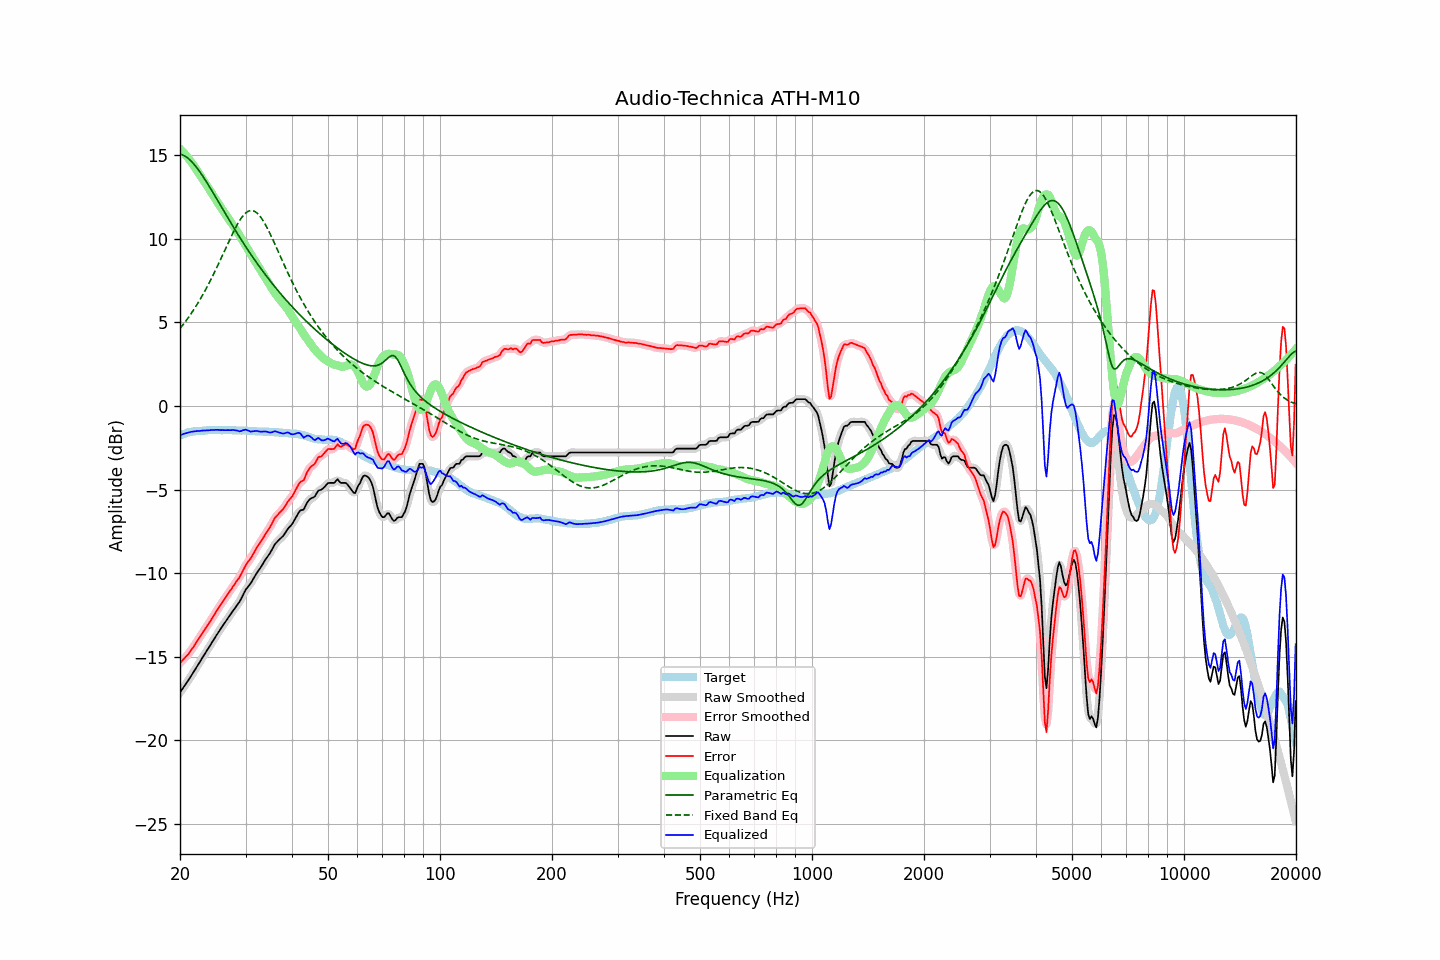

Data behind this chart, as committed beside it:
frequency, raw, error, smoothed, error_smoothed, equalization, parametric_eq, fixed_band_eq, equalized_raw, equalized_smoothed, target
20.00, -17.14, -15.39, -17.14, -15.39, 15.39, 15.07, 4.63, -1.76, -1.76, -1.76
20.20, -17.00, -15.29, -17.01, -15.29, 15.29, 15.04, 4.75, -1.72, -1.72, -1.72
20.40, -16.86, -15.18, -16.87, -15.18, 15.19, 15.00, 4.87, -1.68, -1.68, -1.69
20.61, -16.73, -15.07, -16.73, -15.08, 15.08, 14.95, 5.00, -1.65, -1.65, -1.66
20.81, -16.58, -14.97, -16.59, -14.97, 14.96, 14.89, 5.13, -1.62, -1.62, -1.62
21.02, -16.44, -14.87, -16.44, -14.85, 14.85, 14.82, 5.26, -1.60, -1.59, -1.58
21.23, -16.29, -14.73, -16.29, -14.73, 14.72, 14.73, 5.40, -1.57, -1.57, -1.57
21.44, -16.14, -14.60, -16.15, -14.60, 14.60, 14.64, 5.54, -1.55, -1.55, -1.55
21.66, -16.00, -14.47, -15.99, -14.46, 14.46, 14.54, 5.68, -1.54, -1.53, -1.53
21.87, -15.84, -14.32, -15.84, -14.32, 14.32, 14.43, 5.83, -1.52, -1.52, -1.52
22.09, -15.68, -14.18, -15.68, -14.17, 14.17, 14.31, 5.98, -1.51, -1.51, -1.51
22.31, -15.52, -14.02, -15.53, -14.02, 14.03, 14.19, 6.13, -1.50, -1.50, -1.51
22.54, -15.38, -13.88, -15.37, -13.87, 13.88, 14.05, 6.29, -1.50, -1.49, -1.50
22.76, -15.21, -13.73, -15.21, -13.72, 13.73, 13.92, 6.45, -1.48, -1.48, -1.49
22.99, -15.05, -13.57, -15.06, -13.57, 13.58, 13.78, 6.62, -1.47, -1.48, -1.49
23.22, -14.90, -13.43, -14.90, -13.43, 13.44, 13.63, 6.79, -1.47, -1.47, -1.48
23.45, -14.75, -13.29, -14.76, -13.29, 13.29, 13.48, 6.97, -1.46, -1.47, -1.47
23.69, -14.61, -13.15, -14.60, -13.15, 13.14, 13.33, 7.15, -1.46, -1.46, -1.46
23.92, -14.45, -13.01, -14.45, -13.00, 13.00, 13.17, 7.33, -1.46, -1.45, -1.45
24.16, -14.29, -12.86, -14.29, -12.86, 12.85, 13.01, 7.52, -1.45, -1.45, -1.44
24.40, -14.13, -12.71, -14.14, -12.70, 12.70, 12.85, 7.71, -1.43, -1.44, -1.43
24.65, -13.99, -12.55, -13.98, -12.55, 12.55, 12.69, 7.91, -1.44, -1.43, -1.44
24.89, -13.82, -12.38, -13.82, -12.39, 12.39, 12.53, 8.11, -1.43, -1.43, -1.44
25.14, -13.67, -12.24, -13.67, -12.24, 12.24, 12.36, 8.31, -1.43, -1.43, -1.44
25.39, -13.52, -12.08, -13.52, -12.09, 12.09, 12.20, 8.51, -1.43, -1.44, -1.44
25.65, -13.39, -11.95, -13.38, -11.94, 11.94, 12.03, 8.72, -1.45, -1.44, -1.44
25.91, -13.24, -11.78, -13.24, -11.79, 11.79, 11.87, 8.93, -1.44, -1.44, -1.46
26.16, -13.09, -11.65, -13.10, -11.65, 11.65, 11.70, 9.14, -1.44, -1.45, -1.45
26.43, -12.96, -11.51, -12.95, -11.50, 11.51, 11.54, 9.35, -1.45, -1.45, -1.45
26.69, -12.81, -11.37, -12.81, -11.37, 11.36, 11.38, 9.56, -1.45, -1.45, -1.45
26.96, -12.67, -11.22, -12.67, -11.23, 11.22, 11.21, 9.77, -1.44, -1.45, -1.45
27.23, -12.54, -11.09, -12.53, -11.08, 11.09, 11.05, 9.97, -1.45, -1.45, -1.45
27.50, -12.40, -10.95, -12.39, -10.95, 10.95, 10.89, 10.18, -1.45, -1.44, -1.45
27.77, -12.25, -10.80, -12.26, -10.80, 10.81, 10.73, 10.37, -1.44, -1.44, -1.46
28.05, -12.12, -10.67, -12.12, -10.66, 10.67, 10.58, 10.57, -1.45, -1.45, -1.46
28.33, -11.98, -10.51, -11.99, -10.52, 10.52, 10.42, 10.75, -1.46, -1.47, -1.48
28.62, -11.86, -10.39, -11.86, -10.39, 10.36, 10.27, 10.92, -1.49, -1.49, -1.47
28.90, -11.72, -10.26, -11.71, -10.24, 10.20, 10.11, 11.08, -1.52, -1.50, -1.47
29.19, -11.54, -10.07, -11.54, -10.07, 10.04, 9.96, 11.22, -1.50, -1.50, -1.48
29.48, -11.34, -9.88, -11.35, -9.88, 9.88, 9.81, 11.35, -1.46, -1.46, -1.47
29.78, -11.16, -9.69, -11.16, -9.69, 9.72, 9.66, 11.46, -1.43, -1.43, -1.47
30.08, -10.98, -9.51, -10.99, -9.52, 9.56, 9.51, 11.55, -1.42, -1.43, -1.47
30.38, -10.86, -9.37, -10.86, -9.38, 9.40, 9.37, 11.62, -1.46, -1.46, -1.49
30.68, -10.73, -9.25, -10.73, -9.24, 9.24, 9.22, 11.67, -1.50, -1.50, -1.49
30.99, -10.62, -9.12, -10.60, -9.11, 9.08, 9.08, 11.69, -1.54, -1.52, -1.50
31.30, -10.45, -8.95, -10.45, -8.95, 8.92, 8.94, 11.69, -1.52, -1.53, -1.50
31.61, -10.28, -8.79, -10.29, -8.78, 8.77, 8.80, 11.66, -1.51, -1.51, -1.50
31.93, -10.12, -8.60, -10.12, -8.61, 8.62, 8.66, 11.61, -1.50, -1.50, -1.52
32.24, -9.96, -8.44, -9.97, -8.45, 8.46, 8.52, 11.54, -1.50, -1.51, -1.53
32.57, -9.83, -8.30, -9.83, -8.30, 8.31, 8.39, 11.44, -1.52, -1.52, -1.53
32.89, -9.69, -8.17, -9.68, -8.15, 8.15, 8.26, 11.32, -1.54, -1.53, -1.53
33.22, -9.53, -8.01, -9.53, -8.00, 8.00, 8.13, 11.19, -1.54, -1.54, -1.53
33.55, -9.37, -7.84, -9.37, -7.84, 7.85, 8.00, 11.04, -1.53, -1.53, -1.54
33.89, -9.21, -7.68, -9.22, -7.68, 7.69, 7.87, 10.87, -1.52, -1.53, -1.54
34.23, -9.08, -7.54, -9.08, -7.54, 7.53, 7.74, 10.70, -1.54, -1.55, -1.54
34.57, -8.94, -7.40, -8.94, -7.40, 7.37, 7.62, 10.51, -1.57, -1.57, -1.55
34.92, -8.81, -7.25, -8.80, -7.24, 7.21, 7.49, 10.31, -1.59, -1.59, -1.56
35.27, -8.64, -7.08, -8.63, -7.07, 7.06, 7.37, 10.11, -1.58, -1.57, -1.56
35.62, -8.46, -6.89, -8.45, -6.89, 6.91, 7.25, 9.90, -1.55, -1.55, -1.57
35.97, -8.27, -6.70, -8.30, -6.73, 6.77, 7.13, 9.69, -1.51, -1.53, -1.58
... 635 more rows
